Run: headless pygame with SDL's dummy video driver; simulated clock (each Clock.tick advances the game by its frame time, no real sleeping); random seed 0; keys injected as events and as key.get_pressed() state; mouse plan: one left click at the window centre at the start of phase 2, then a move to the lower-right quarter at the start of phase 3; restart key RETURN tapped at the start of phases 3 and 4.
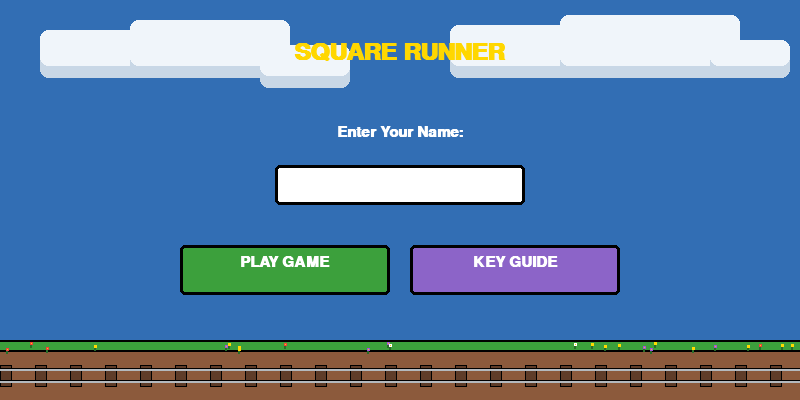
Frame 1 of 4 · flips 1–60 · no input
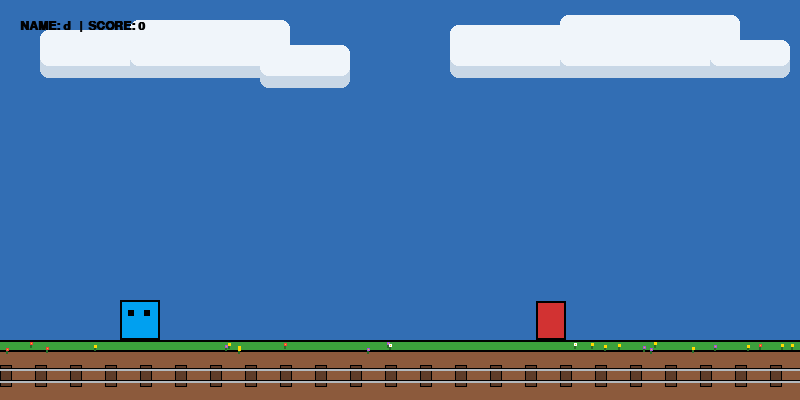
Frame 2 of 4 · flips 61–180 · clicked the window centre · tapped SPACE, RETURN · held RIGHT (→), D
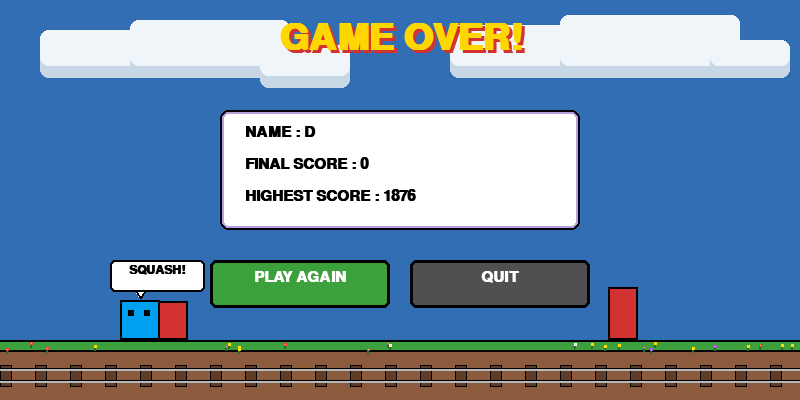
Frame 3 of 4 · flips 181–300 · moved the mouse to the lower-right quarter · tapped RETURN · held DOWN (↓), S
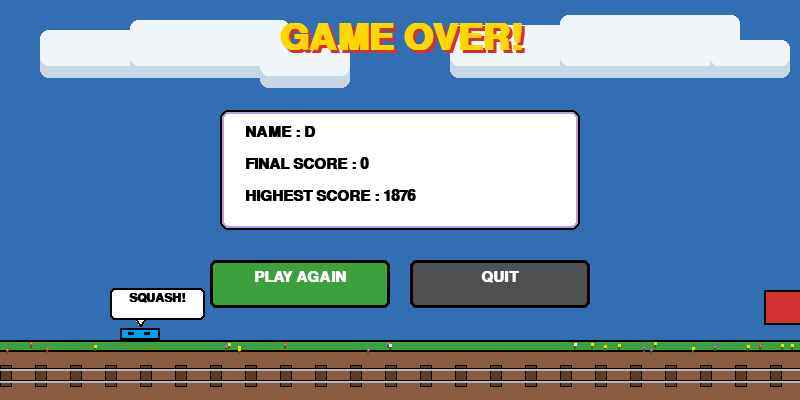
Frame 4 of 4 · flips 301–420 · tapped RETURN · held LEFT (←), A, UP (↑), W

The pygame program that drew these frames:

import pygame
import sys
import random

# 1. 초기화
pygame.init()

# 화면 크기 및 FPS 설정
SCREEN_WIDTH = 800
SCREEN_HEIGHT = 400
screen = pygame.display.set_mode((SCREEN_WIDTH, SCREEN_HEIGHT))
pygame.display.set_caption("Square Runner - Interactive Game Over UI")
clock = pygame.time.Clock()
FPS = 60

# 색상 정의 (레트로 픽셀 스타일)
BG_BLUE = (50, 110, 180)  # 하늘 색상
CLOUD_WHITE = (240, 245, 250)  # 구름 연한 색
CLOUD_SHADOW = (200, 215, 230)  # 구름 음영 색
DIRT_BROWN = (140, 90, 60)  # 흙 색상
DIRT_DARK = (95, 60, 40)  # 어두운 흙 (철도 침목용)
GRASS_GREEN = (60, 160, 60)  # 잔디 색상
RAIL_GRAY = (180, 185, 190)  # 철로 철제 색상
WHITE = (255, 255, 255)
BLACK = (0, 0, 0)
GRAY = (220, 220, 220)
DARK_GRAY = (80, 80, 80)
RED = (210, 50, 50)
BLUE = (0, 160, 240)
YELLOW = (255, 215, 0)
PURPLE = (140, 100, 200)  # 키 가이드 버튼용 보라색

# 꽃 색상 조합들 (노랑, 빨강, 보라, 흰색)
FLOWER_COLORS = [(255, 220, 0), (240, 60, 60), (160, 80, 220), (255, 255, 255)]

# 폰트 설정
font_huge = pygame.font.SysFont("malgungothic", 55, bold=True)
font_large = pygame.font.SysFont("malgungothic", 35, bold=True)
font_small = pygame.font.SysFont("malgungothic", 22, bold=True)
font_micro = pygame.font.SysFont("malgungothic", 18, bold=True)

# 게임 상태 변수
STATE_START = 0
STATE_GAME = 1
STATE_PAUSE = 2
STATE_GAMEOVER = 3
game_state = STATE_START

# 키 가이드 팝업 온/오프 변수
show_key_guide = False

# 유저 정보 및 최고 기록 데이터
user_name = ""
score = 0
high_score = 1876

# --- 배경 요소 고정 데이터 ---
clouds_data = [
    (40, 30, 120, 40), (130, 20, 160, 50), (260, 45, 90, 35),
    (450, 25, 140, 45), (560, 15, 180, 55), (710, 40, 80, 30)
]
flowers_data = []
random.seed(42)
for _ in range(25):
    fx = random.randint(0, SCREEN_WIDTH)
    fy = random.randint(342, 348)
    fcol = random.choice(FLOWER_COLORS)
    flowers_data.append((fx, fy, fcol))


# --- 캐릭터 클래스 ---
class Player:
    def __init__(self):
        self.normal_size = 40
        self.squash_height = 12
        self.width = self.normal_size
        self.height = self.normal_size

        self.x = 120
        self.base_y = SCREEN_HEIGHT - 60 - self.normal_size
        self.y = self.base_y

        self.color = BLUE
        self.is_jumping = False
        self.is_squashed = False
        self.jump_velocity = 15
        self.gravity = 0.8
        self.velocity_y = 0

        # 납작 게이지 관련 변수
        self.squash_gauge = 0.0
        self.max_gauge = 100.0
        self.gauge_charge_speed = 1.2
        self.gauge_drain_speed = 1.5

    def jump(self):
        if not self.is_jumping and not self.is_squashed:
            self.is_jumping = True
            self.velocity_y = -self.jump_velocity

    def squash(self):
        if not self.is_jumping:
            self.is_squashed = True
            self.height = self.squash_height
            self.y = SCREEN_HEIGHT - 60 - self.squash_height

    def stretch(self):
        if self.is_squashed:
            self.is_squashed = False
            self.height = self.normal_size
            self.y = self.base_y

    def update(self):
        if self.is_jumping:
            self.velocity_y += self.gravity
            self.y += self.velocity_y

            if self.y >= self.base_y:
                self.y = self.base_y
                self.is_jumping = False
                self.velocity_y = 0

        if self.is_squashed:
            self.squash_gauge += self.gauge_charge_speed
            if self.squash_gauge >= self.max_gauge:
                self.squash_gauge = self.max_gauge
                return True
        else:
            self.squash_gauge -= self.gauge_drain_speed
            if self.squash_gauge < 0:
                self.squash_gauge = 0
        return False

    def draw(self, surface):
        pygame.draw.rect(surface, self.color, (self.x, self.y, self.width, self.height))
        pygame.draw.rect(surface, BLACK, (self.x, self.y, self.width, self.height), 2)

        eye_y = self.y + (4 if self.is_squashed else 10)
        eye_h = 3 if self.is_squashed else 6
        pygame.draw.rect(surface, BLACK, (self.x + 8, eye_y, 6, eye_h))
        pygame.draw.rect(surface, BLACK, (self.x + 24, eye_y, 6, eye_h))

    def draw_gauge(self, surface):
        if self.squash_gauge > 0:
            bar_width = 200
            bar_height = 15
            bar_x = SCREEN_WIDTH // 2 - bar_width // 2
            bar_y = 25

            pygame.draw.rect(surface, DARK_GRAY, (bar_x, bar_y, bar_width, bar_height))
            fill_width = int((self.squash_gauge / self.max_gauge) * bar_width)
            pygame.draw.rect(surface, RED, (bar_x, bar_y, fill_width, bar_height))
            pygame.draw.rect(surface, BLACK, (bar_x, bar_y, bar_width, bar_height), 2)

            gauge_text = font_small.render("OVERHEAT!", True, RED if self.squash_gauge > 70 else WHITE)
            surface.blit(gauge_text, (bar_x - 110, bar_y - 5))


# --- 장애물 클래스 ---
class Obstacle:
    def __init__(self):
        self.type = random.choice(["LOW", "HIGH"])
        self.speed = 6
        self.color = RED
        self.x = SCREEN_WIDTH

        if self.type == "LOW":
            self.width = 30
            self.height = random.randint(35, 55)
            self.y = SCREEN_HEIGHT - 60 - self.height
        else:
            self.width = 130
            self.height = 35
            self.y = SCREEN_HEIGHT - 60 - 15 - self.height

    def update(self):
        self.x -= self.speed

    def draw(self, surface):
        pygame.draw.rect(surface, self.color, (self.x, self.y, self.width, self.height))
        pygame.draw.rect(surface, BLACK, (self.x, self.y, self.width, self.height), 2)


# --- 환경 그리기 함수 ---
def draw_environment():
    for cx, cy, cw, ch in clouds_data:
        pygame.draw.rect(screen, CLOUD_SHADOW, (cx, cy + 8, cw, ch), 0, 8)
        pygame.draw.rect(screen, CLOUD_WHITE, (cx, cy, cw, ch - 4), 0, 8)

    pygame.draw.rect(screen, DIRT_BROWN, (0, SCREEN_HEIGHT - 50, SCREEN_WIDTH, 50))
    pygame.draw.rect(screen, GRASS_GREEN, (0, SCREEN_HEIGHT - 60, SCREEN_WIDTH, 10))
    pygame.draw.line(screen, BLACK, (0, SCREEN_HEIGHT - 60), (SCREEN_WIDTH, SCREEN_HEIGHT - 60), 2)
    pygame.draw.line(screen, BLACK, (0, SCREEN_HEIGHT - 50), (SCREEN_WIDTH, SCREEN_HEIGHT - 50), 2)

    rail_y = SCREEN_HEIGHT - 35
    for rx in range(0, SCREEN_WIDTH, 35):
        pygame.draw.rect(screen, DIRT_DARK, (rx, rail_y, 12, 22))
        pygame.draw.rect(screen, BLACK, (rx, rail_y, 12, 22), 1)
    pygame.draw.line(screen, RAIL_GRAY, (0, rail_y + 4), (SCREEN_WIDTH, rail_y + 4), 3)
    pygame.draw.line(screen, BLACK, (0, rail_y + 3), (SCREEN_WIDTH, rail_y + 3), 1)
    pygame.draw.line(screen, RAIL_GRAY, (0, rail_y + 16), (SCREEN_WIDTH, rail_y + 16), 3)
    pygame.draw.line(screen, BLACK, (0, rail_y + 15), (SCREEN_WIDTH, rail_y + 15), 1)

    for fx, fy, fcol in flowers_data:
        pygame.draw.rect(screen, (40, 110, 40), (fx, fy + 3, 2, 3))
        pygame.draw.rect(screen, fcol, (fx, fy, 3, 3))
        pygame.draw.rect(screen, YELLOW if fcol != YELLOW else WHITE, (fx + 1, fy + 1, 1, 1))


# 객체 생성
player = Player()
obstacles = []
obstacle_timer = 0

# 버튼 영역 선언 (마우스 클릭 충돌 판정 및 드로잉용 공용 범위)
btn_play_rect = pygame.Rect(180, 245, 210, 50)
btn_guide_rect = pygame.Rect(410, 245, 210, 50)
btn_again_rect = pygame.Rect(210, 260, 180, 48)  # 게임오버 재시작 버튼
btn_quit_rect = pygame.Rect(410, 260, 180, 48)  # 게임오버 메인화면(종료) 버튼

# --- 메인 루프 ---
running = True
while running:
    for event in pygame.event.get():
        if event.type == pygame.QUIT:
            running = False

        if game_state == STATE_START:
            if show_key_guide:
                if event.type == pygame.KEYDOWN or event.type == pygame.MOUSEBUTTONDOWN:
                    show_key_guide = False
            else:
                if event.type == pygame.KEYDOWN:
                    if event.key == pygame.K_BACKSPACE:
                        user_name = user_name[:-1]
                    elif event.key == pygame.K_RETURN:
                        if user_name.strip() != "":
                            player = Player()
                            obstacles = []
                            obstacle_timer = 0
                            score = 0
                            game_state = STATE_GAME
                    else:
                        if len(user_name) < 12 and event.unicode.isprintable():
                            user_name += event.unicode

                if event.type == pygame.MOUSEBUTTONDOWN:
                    mouse_pos = pygame.mouse.get_pos()
                    if btn_play_rect.collidepoint(mouse_pos):
                        if user_name.strip() != "":
                            player = Player()
                            obstacles = []
                            obstacle_timer = 0
                            score = 0
                            game_state = STATE_GAME
                    elif btn_guide_rect.collidepoint(mouse_pos):
                        show_key_guide = True

        elif game_state == STATE_GAME:
            if event.type == pygame.KEYDOWN:
                if event.key == pygame.K_SPACE or event.key == pygame.K_UP:
                    player.jump()
                elif event.key == pygame.K_LSHIFT or event.key == pygame.K_RSHIFT:
                    game_state = STATE_PAUSE

            keys = pygame.key.get_pressed()
            if keys[pygame.K_a]:
                player.squash()
            else:
                player.stretch()

        elif game_state == STATE_PAUSE:
            if event.type == pygame.KEYDOWN:
                if event.key == pygame.K_LSHIFT or event.key == pygame.K_RSHIFT:
                    game_state = STATE_GAME

        # [수정] 게임오버 상태에서의 마우스 클릭 이벤트 상호작용 추가
        elif game_state == STATE_GAMEOVER:
            if event.type == pygame.KEYDOWN:
                if event.key == pygame.K_RETURN:
                    game_state = STATE_GAME
                    player = Player()
                    obstacles = []
                    obstacle_timer = 0
                    high_score = max(high_score, score)
                    score = 0
                elif event.key == pygame.K_ESCAPE:
                    running = False

            if event.type == pygame.MOUSEBUTTONDOWN:
                mouse_pos = pygame.mouse.get_pos()
                # 1. PLAY AGAIN 버튼 클릭 시 게임 재시작
                if btn_again_rect.collidepoint(mouse_pos):
                    game_state = STATE_GAME
                    player = Player()
                    obstacles = []
                    obstacle_timer = 0
                    high_score = max(high_score, score)
                    score = 0
                # 2. QUIT 버튼 클릭 시 메인(시작) 화면으로 복귀
                elif btn_quit_rect.collidepoint(mouse_pos):
                    high_score = max(high_score, score)
                    game_state = STATE_START

    screen.fill(BG_BLUE)
    draw_environment()

    # [시작 화면]
    if game_state == STATE_START:
        title_text = font_large.render("SQUARE RUNNER", True, YELLOW)
        screen.blit(title_text, (SCREEN_WIDTH // 2 - title_text.get_width() // 2, 40))

        info_text = font_small.render("Enter Your Name:", True, WHITE)
        screen.blit(info_text, (SCREEN_WIDTH // 2 - info_text.get_width() // 2, 125))

        input_box = pygame.Rect(SCREEN_WIDTH // 2 - 125, 165, 250, 40)
        pygame.draw.rect(screen, WHITE, input_box, 0, 5)
        pygame.draw.rect(screen, BLACK, input_box, 3, 5)
        name_text = font_small.render(user_name, True, BLACK)
        screen.blit(name_text, (input_box.x + 10, input_box.y + 5))

        pygame.draw.rect(screen, GRASS_GREEN, btn_play_rect, 0, 5)
        pygame.draw.rect(screen, BLACK, btn_play_rect, 3, 5)
        txt_play = font_small.render("PLAY GAME", True, WHITE)
        screen.blit(txt_play,
                    (btn_play_rect.x + (btn_play_rect.width // 2 - txt_play.get_width() // 2), btn_play_rect.y + 10))

        pygame.draw.rect(screen, PURPLE, btn_guide_rect, 0, 5)
        pygame.draw.rect(screen, BLACK, btn_guide_rect, 3, 5)
        txt_guide = font_small.render("KEY GUIDE", True, WHITE)
        screen.blit(txt_guide, (btn_guide_rect.x + (btn_guide_rect.width // 2 - txt_guide.get_width() // 2),
                                btn_guide_rect.y + 10))

        if show_key_guide:
            guide_overlay = pygame.Surface((SCREEN_WIDTH, SCREEN_HEIGHT), pygame.SRCALPHA)
            guide_overlay.fill((0, 0, 0, 100))
            screen.blit(guide_overlay, (0, 0))

            popup_rect = pygame.Rect(250, 100, 300, 190)
            pygame.draw.rect(screen, WHITE, popup_rect, 0, 10)
            pygame.draw.rect(screen, PURPLE, popup_rect, 4, 10)
            pygame.draw.rect(screen, BLACK, popup_rect, 2, 10)

            g_title = font_small.render("— KEY GUIDE —", True, BLACK)
            screen.blit(g_title, (popup_rect.x + (popup_rect.width // 2 - g_title.get_width() // 2), popup_rect.y + 12))

            g_txt1 = font_micro.render("• SPACE / UP : Jump", True, DARK_GRAY)
            g_txt2 = font_micro.render("• A Key (Hold) : Squash", True, DARK_GRAY)
            g_txt3 = font_micro.render("• SHIFT Key : Pause", True, DARK_GRAY)
            g_close = font_micro.render("Press any key to close", True, RED)

            screen.blit(g_txt1, (popup_rect.x + 35, popup_rect.y + 50))
            screen.blit(g_txt2, (popup_rect.x + 35, popup_rect.y + 82))
            screen.blit(g_txt3, (popup_rect.x + 35, popup_rect.y + 114))
            screen.blit(g_close,
                        (popup_rect.x + (popup_rect.width // 2 - g_close.get_width() // 2), popup_rect.y + 155))

    elif game_state == STATE_GAME or game_state == STATE_PAUSE:
        if game_state == STATE_GAME:
            is_overheated = player.update()
            if is_overheated:
                game_state = STATE_GAMEOVER

            obstacle_timer += 1
            if obstacle_timer > random.randint(70, 130):
                obstacles.append(Obstacle())
                obstacle_timer = 0

            for obstacle in obstacles[:]:
                obstacle.update()

                p_rect = pygame.Rect(player.x, player.y, player.width, player.height)
                o_rect = pygame.Rect(obstacle.x, obstacle.y, obstacle.width, obstacle.height)

                if p_rect.colliderect(o_rect):
                    game_state = STATE_GAMEOVER

                if obstacle.x + obstacle.width < 0:
                    obstacles.remove(obstacle)
                    if obstacle.type == "LOW":
                        score += 12
                    else:
                        score += 20

        player.draw(screen)
        for obstacle in obstacles:
            obstacle.draw(screen)

        player.draw_gauge(screen)

        score_text = font_micro.render(f"NAME: {user_name}  |  SCORE: {score}", True, BLACK)
        screen.blit(score_text, (20, 20))

        if game_state == STATE_PAUSE:
            pause_overlay = pygame.Surface((SCREEN_WIDTH, SCREEN_HEIGHT), pygame.SRCALPHA)
            pause_overlay.fill((0, 0, 0, 120))
            screen.blit(pause_overlay, (0, 0))
            p_text = font_large.render("PAUSED", True, WHITE)
            screen.blit(p_text, (SCREEN_WIDTH // 2 - p_text.get_width() // 2, SCREEN_HEIGHT // 2 - 30))

    # [게임오버 화면]
    elif game_state == STATE_GAMEOVER:
        player.draw(screen)
        for obstacle in obstacles:
            obstacle.draw(screen)

        go_text_bg = font_huge.render("GAME OVER!", True, RED)
        go_text_fg = font_huge.render("GAME OVER!", True, YELLOW)
        go_x = SCREEN_WIDTH // 2 - go_text_fg.get_width() // 2
        screen.blit(go_text_bg, (go_x + 3, 23))
        screen.blit(go_text_fg, (go_x, 20))

        board_rect = pygame.Rect(220, 110, 360, 120)
        pygame.draw.rect(screen, WHITE, board_rect, 0, 8)
        pygame.draw.rect(screen, (180, 160, 220), board_rect, 4, 8)
        pygame.draw.rect(screen, BLACK, board_rect, 2, 8)

        badge_text = font_small.render(f"NAME : {user_name.upper()}", True, BLACK)
        final_text = font_small.render(f"FINAL SCORE : {score}", True, BLACK)
        high_text = font_small.render(f"HIGHEST SCORE : {high_score}", True, BLACK)

        screen.blit(badge_text, (245, 125))
        screen.blit(final_text, (245, 157))
        screen.blit(high_text, (245, 189))

        bubble_rect = pygame.Rect(player.x - 10, player.y - 40, 95, 32)
        pygame.draw.rect(screen, WHITE, bubble_rect, 0, 5)
        pygame.draw.rect(screen, BLACK, bubble_rect, 2, 5)
        pygame.draw.polygon(screen, WHITE, [(player.x + 15, player.y - 10), (player.x + 20, player.y - 2),
                                            (player.x + 25, player.y - 10)])
        pygame.draw.polygon(screen, BLACK, [(player.x + 15, player.y - 10), (player.x + 20, player.y - 2),
                                            (player.x + 25, player.y - 10)], 2)

        b_text = font_micro.render("SQUASH!", True, BLACK)
        screen.blit(b_text, (bubble_rect.x + (bubble_rect.width // 2 - b_text.get_width() // 2), bubble_rect.y + 4))

        # PLAY AGAIN 버튼 그리기
        pygame.draw.rect(screen, GRASS_GREEN, btn_again_rect, 0, 6)
        pygame.draw.rect(screen, BLACK, btn_again_rect, 3, 6)
        txt_again = font_small.render("PLAY AGAIN", True, WHITE)
        screen.blit(txt_again, (btn_again_rect.x + (btn_again_rect.width // 2 - txt_again.get_width() // 2),
                                btn_again_rect.y + 10))

        # QUIT 버튼 그리기
        pygame.draw.rect(screen, DARK_GRAY, btn_quit_rect, 0, 6)
        pygame.draw.rect(screen, BLACK, btn_quit_rect, 3, 6)
        txt_quit = font_small.render("QUIT", True, WHITE)
        screen.blit(txt_quit,
                    (btn_quit_rect.x + (btn_quit_rect.width // 2 - txt_quit.get_width() // 2), btn_quit_rect.y + 10))

    pygame.display.flip()
    clock.tick(FPS)

pygame.quit()
sys.exit()
